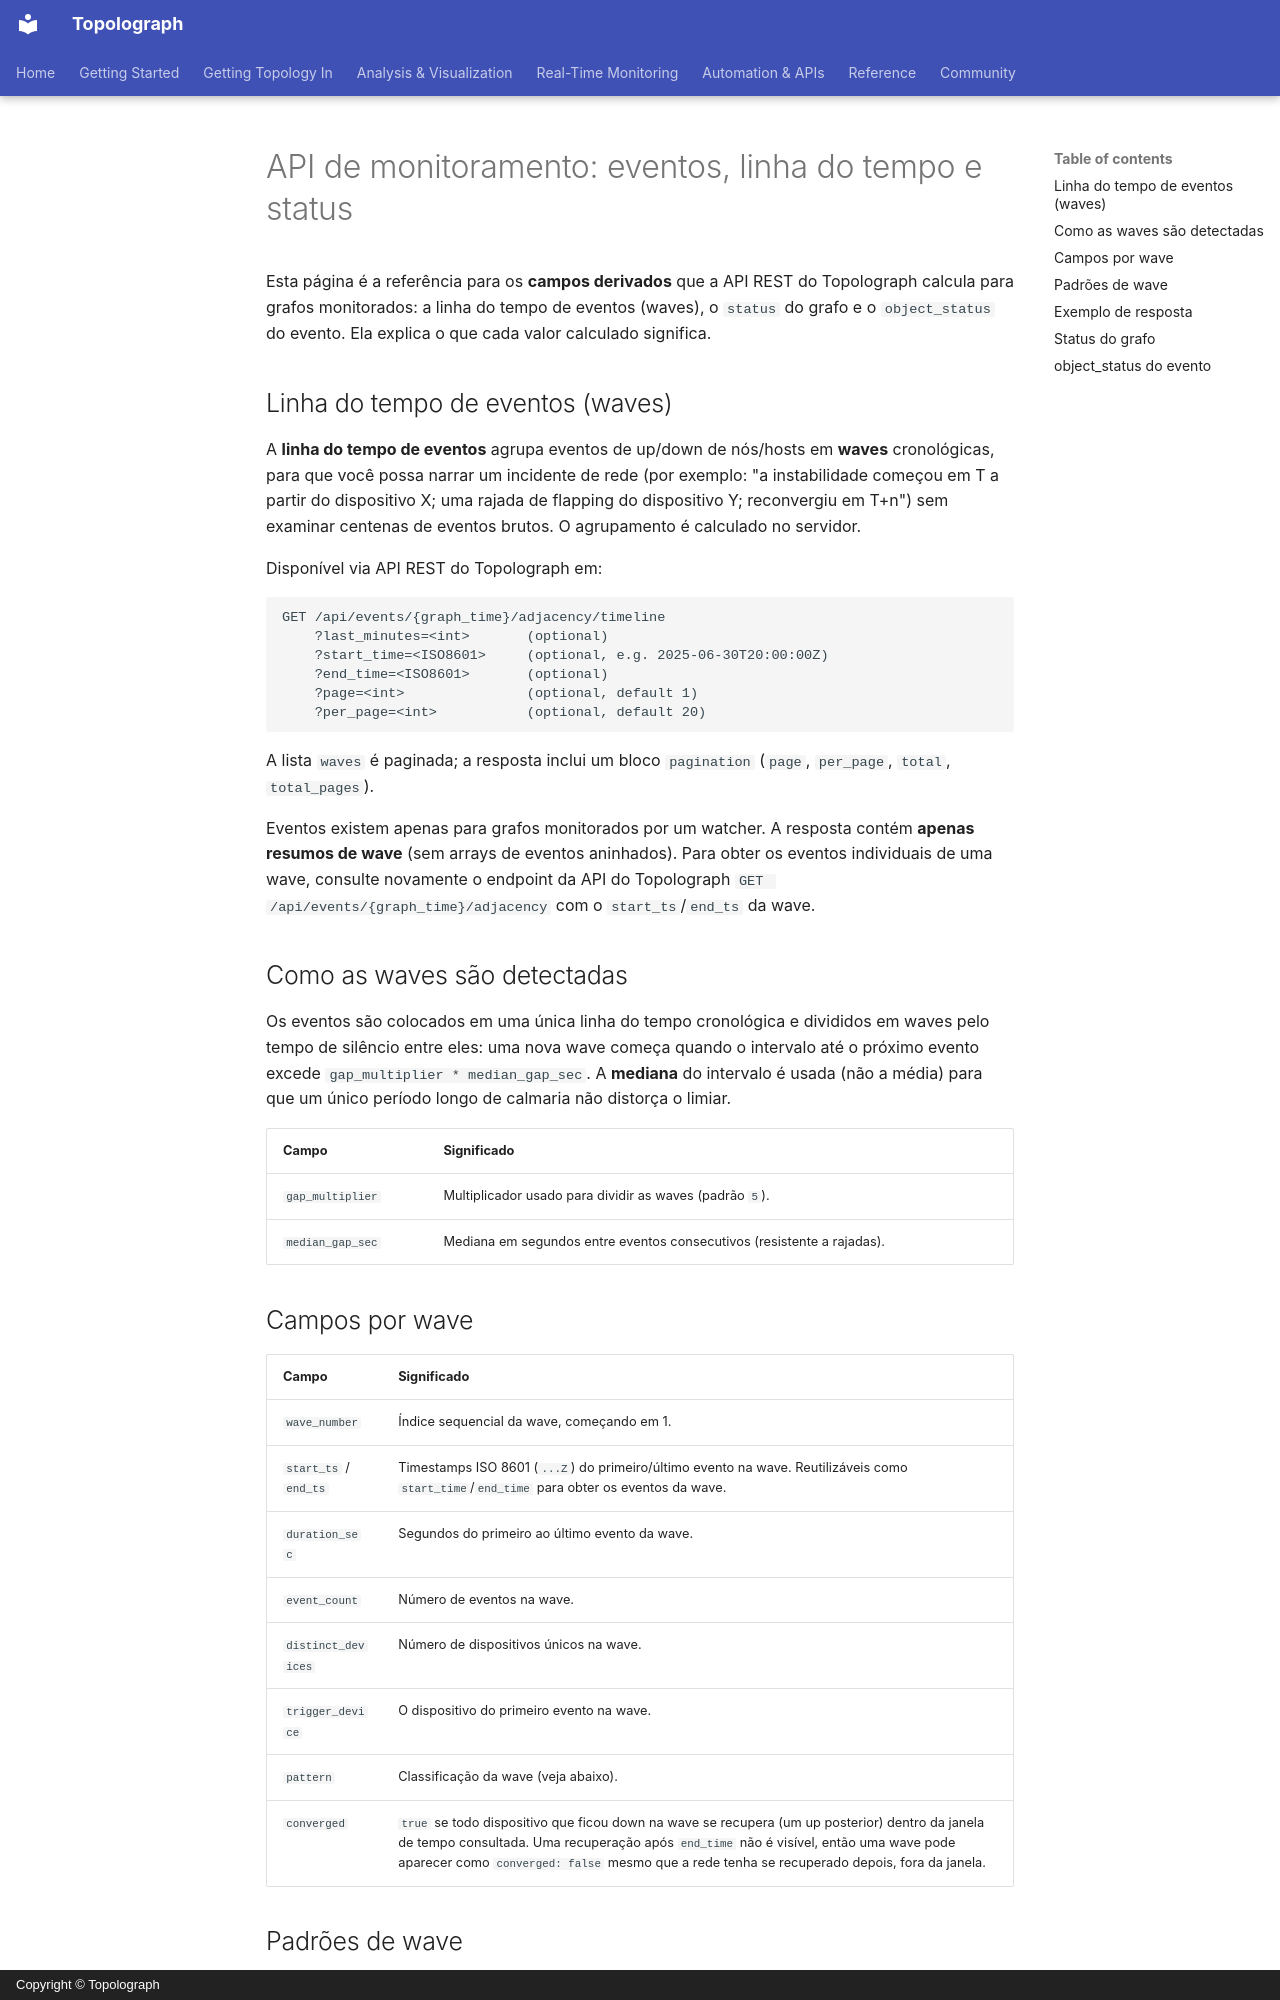

repository: Vadims06/topolograph · page: monitoring/events-timeline.pt/index.html · generator: mkdocs · copyright: Copyright © Topolograph

# API de monitoramento: eventos, linha do tempo e status

Esta página é a referência para os **campos derivados** que a API REST do
Topolograph calcula para grafos monitorados: a linha do tempo de eventos
(waves), o `status` do grafo e o `object_status` do evento. Ela explica o
que cada valor calculado significa.

## Linha do tempo de eventos (waves)

A **linha do tempo de eventos** agrupa eventos de up/down de nós/hosts em
**waves** cronológicas, para que você possa narrar um incidente de rede
(por exemplo: "a instabilidade começou em T a partir do dispositivo X; uma
rajada de flapping do dispositivo Y; reconvergiu em T+n") sem examinar
centenas de eventos brutos. O agrupamento é calculado no servidor.

Disponível via API REST do Topolograph em:

```
GET /api/events/{graph_time}/adjacency/timeline
    ?last_minutes=<int>       (optional)
    ?start_time=<ISO8601>     (optional, e.g. 2025-06-30T20:00:00Z)
    ?end_time=<ISO8601>       (optional)
    ?page=<int>               (optional, default 1)
    ?per_page=<int>           (optional, default 20)
```

A lista `waves` é paginada; a resposta inclui um bloco `pagination`
(`page`, `per_page`, `total`, `total_pages`).

Eventos existem apenas para grafos monitorados por um watcher. A resposta
contém **apenas resumos de wave** (sem arrays de eventos aninhados). Para
obter os eventos individuais de uma wave, consulte novamente o endpoint da
API do Topolograph `GET /api/events/{graph_time}/adjacency` com o
`start_ts`/`end_ts` da wave.

## Como as waves são detectadas

Os eventos são colocados em uma única linha do tempo cronológica e
divididos em waves pelo tempo de silêncio entre eles: uma nova wave começa
quando o intervalo até o próximo evento excede
`gap_multiplier * median_gap_sec`. A **mediana** do intervalo é usada (não
a média) para que um único período longo de calmaria não distorça o
limiar.

| Campo | Significado |
|-------|---------|
| `gap_multiplier` | Multiplicador usado para dividir as waves (padrão `5`). |
| `median_gap_sec` | Mediana em segundos entre eventos consecutivos (resistente a rajadas). |

## Campos por wave

| Campo | Significado |
|-------|---------|
| `wave_number` | Índice sequencial da wave, começando em 1. |
| `start_ts` / `end_ts` | Timestamps ISO 8601 (`...Z`) do primeiro/último evento na wave. Reutilizáveis como `start_time`/`end_time` para obter os eventos da wave. |
| `duration_sec` | Segundos do primeiro ao último evento da wave. |
| `event_count` | Número de eventos na wave. |
| `distinct_devices` | Número de dispositivos únicos na wave. |
| `trigger_device` | O dispositivo do primeiro evento na wave. |
| `pattern` | Classificação da wave (veja abaixo). |
| `converged` | `true` se todo dispositivo que ficou down na wave se recupera (um up posterior) dentro da janela de tempo consultada. Uma recuperação após `end_time` não é visível, então uma wave pode aparecer como `converged: false` mesmo que a rede tenha se recuperado depois, fora da janela. |
